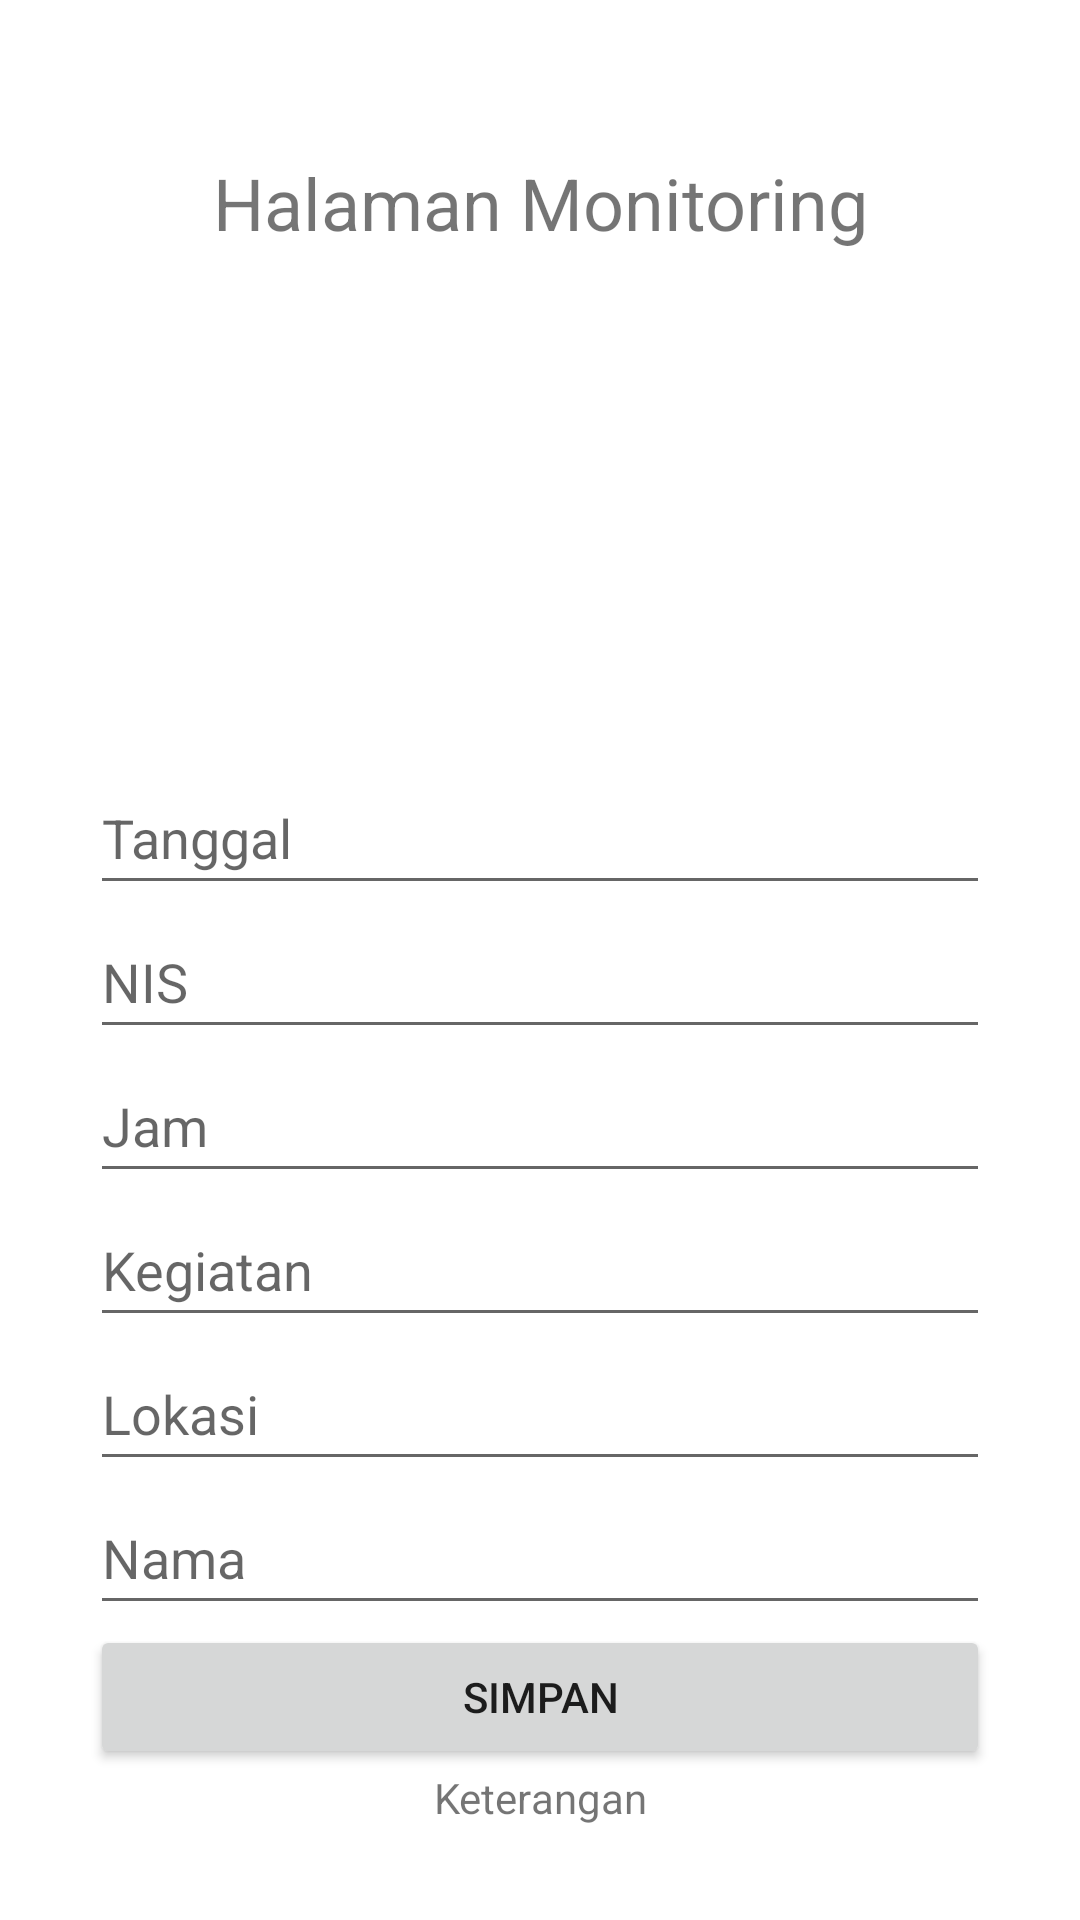

The Android layout XML behind this screen, and the referenced resources:
<!-- AndroidManifest.xml: application theme Theme.Selectvolley -->
<!-- res/layout/activity_monitoringa_main.xml -->
<?xml version="1.0" encoding="utf-8"?>
<LinearLayout xmlns:android="http://schemas.android.com/apk/res/android"
    xmlns:app="http://schemas.android.com/apk/res-auto"
    xmlns:tools="http://schemas.android.com/tools"
    android:layout_width="match_parent"
    android:layout_height="match_parent"
    tools:context=".monitoringMainActivity">

    <ScrollView
        android:layout_width="match_parent"
        android:layout_height="wrap_content"
        android:layout_gravity="center"
        android:padding="30dp">

        <LinearLayout
            android:layout_width="match_parent"
            android:layout_height="match_parent"
            android:orientation="vertical">

            <TextView
                android:layout_width="match_parent"
                android:layout_height="wrap_content"
                android:paddingTop="20dp"
                android:paddingBottom="20dp"
                android:text="Halaman Monitoring"
                android:textAlignment="center"
                android:textSize="24dp" />

            <ImageView
                android:id="@+id/imageview"
                android:layout_width="150dp"
                android:layout_height="150dp"
                android:layout_gravity="center"
                android:hint="Foto"
                android:src="@drawable/ic_baseline_add_photo_alternate_24"
                android:minHeight="48dp" />

            <EditText
                android:id="@+id/idn"
                android:layout_width="match_parent"
                android:layout_height="wrap_content"
                android:hint="nis"
                android:minHeight="48dp"
                android:visibility="gone" />

            <EditText
                android:id="@+id/nis"
                android:layout_width="match_parent"
                android:layout_height="wrap_content"
                android:hint="Tanggal"
                android:minHeight="48dp" />

            <EditText
                android:id="@+id/nis2"
                android:layout_width="match_parent"
                android:layout_height="wrap_content"
                android:hint="NIS"
                android:minHeight="48dp" />

            <EditText
                android:id="@+id/nis3"
                android:layout_width="match_parent"
                android:layout_height="wrap_content"
                android:hint="Jam"
                android:minHeight="48dp" />

            <EditText
                android:id="@+id/nis4"
                android:layout_width="match_parent"
                android:layout_height="wrap_content"
                android:hint="Kegiatan"
                android:minHeight="48dp" />

            <EditText
                android:id="@+id/nis5"
                android:layout_width="match_parent"
                android:layout_height="wrap_content"
                android:hint="Lokasi"
                android:minHeight="48dp" />

            <EditText
                android:id="@+id/nis6"
                android:layout_width="match_parent"
                android:layout_height="wrap_content"
                android:hint="Nama"
                android:minHeight="48dp" />


            <Button
                android:id="@+id/btnnilai"
                android:layout_width="match_parent"
                android:layout_height="wrap_content"
                android:text="Simpan" />

            <TextView
                android:id="@+id/txtket"
                android:layout_width="match_parent"
                android:layout_height="wrap_content"
                android:gravity="center_horizontal"
                android:text="Keterangan"
                app:layout_constraintBottom_toBottomOf="parent"
                app:layout_constraintEnd_toEndOf="parent"
                app:layout_constraintHorizontal_bias="0.498"
                app:layout_constraintStart_toStartOf="parent"
                app:layout_constraintTop_toTopOf="parent"
                app:layout_constraintVertical_bias="0.205" />
        </LinearLayout>
    </ScrollView>

</LinearLayout>
<!-- resources referenced by this layout -->
<resources>
  <style name="Theme.Selectvolley" parent="Theme.MaterialComponents.DayNight.DarkActionBar">
          
          <item name="colorPrimary">@color/purple_500</item>
          <item name="colorPrimaryVariant">@color/purple_700</item>
          <item name="colorOnPrimary">@color/white</item>
          
          <item name="colorSecondary">@color/teal_200</item>
          <item name="colorSecondaryVariant">@color/teal_700</item>
          <item name="colorOnSecondary">@color/black</item>
          
          <item name="android:statusBarColor">?attr/colorPrimaryVariant</item>
          
      </style>
  <!-- not gathered from this repository: default colours our renderer supplied (Android Studio template values) -->
  <color name="purple_500">#FF6200EE</color>
  <color name="purple_700">#FF3700B3</color>
  <color name="teal_200">#FF03DAC5</color>
  <color name="teal_700">#FF018786</color>
  <color name="black">#FF000000</color>
  <color name="white">#FFFFFFFF</color>
</resources>
